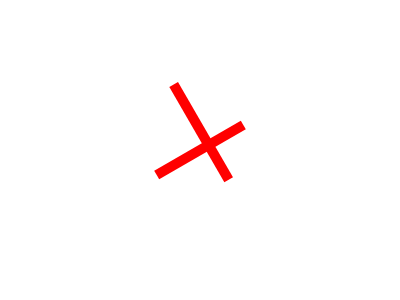

Reproduce this picture with HTML and CSS.

<!DOCTYPE html>
<html lang="en">
	<head>
		<meta charset="UTF-8" />
		<meta http-equiv="X-UA-Compatible" content="IE=edge" />
		<meta name="viewport" content="width=device-width, initial-scale=1.0" />
		<title>Css Battle || Curved Shapes</title>
		<style>
			* {
				margin: 0;
				padding: 0;
				box-sizing: border-box;
			}
			body {
				display: flex;
				justify-content: center;
				align-items: center;
				height: 100vh;
			}
			.line {
				width: 100px;
				border: 5px solid red;
				position: relative;
				transform: rotate(-30deg);
			}

			.line::before {
				content: "";
				width: 100px;
				border: 5px solid red;
				position: absolute;
				left: 0;
				right: 0;
				bottom: 10px;
				transform: rotate(-90deg);
			}
		</style>
	</head>
	<body>
		<div class="line"></div>
	</body>
</html>
